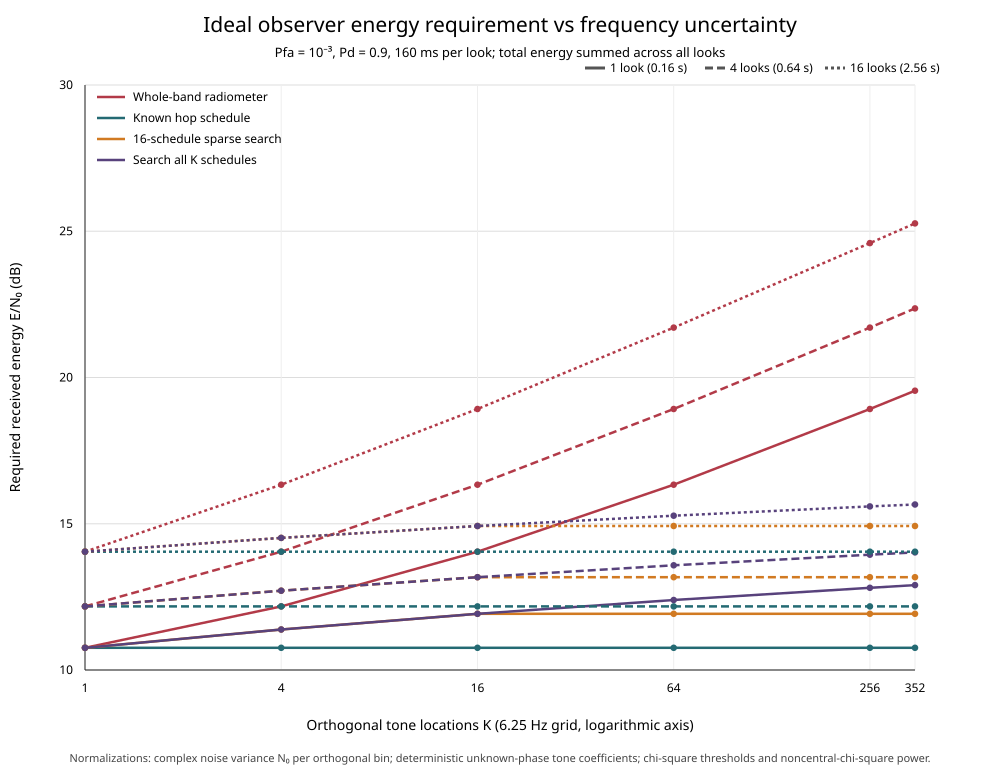

Source data for this figure (header and first rows):
K, looks, full_search_hypotheses, sparse_search_hypotheses, wideband_radiometer_E_over_N0_dB, known_hop_E_over_N0_dB, local16_E_over_N0_dB, full_search_E_over_N0_dB
1, 1, 1, 1, 10.76, 10.76, 10.76, 10.76
4, 1, 4, 4, 12.17, 10.76, 11.38, 11.38
16, 1, 16, 16, 14.05, 10.76, 11.92, 11.92
64, 1, 64, 16, 16.33, 10.76, 11.92, 12.39
256, 1, 256, 16, 18.92, 10.76, 11.92, 12.81
352, 1, 352, 16, 19.55, 10.76, 11.92, 12.9
1, 2, 1, 1, 11.41, 11.41, 11.41, 11.41
4, 2, 4, 4, 13.05, 11.41, 11.99, 11.99
16, 2, 16, 16, 15.14, 11.41, 12.49, 12.49
64, 2, 64, 16, 17.6, 11.41, 12.49, 12.93
256, 2, 256, 16, 20.3, 11.41, 12.49, 13.32
352, 2, 352, 16, 20.94, 11.41, 12.49, 13.4
1, 4, 1, 1, 12.17, 12.17, 12.17, 12.17
4, 4, 4, 4, 14.05, 12.17, 12.71, 12.71
16, 4, 16, 16, 16.33, 12.17, 13.17, 13.17
64, 4, 64, 16, 18.92, 12.17, 13.17, 13.58
256, 4, 256, 16, 21.7, 12.17, 13.17, 13.94
352, 4, 352, 16, 22.36, 12.17, 13.17, 14.02
1, 8, 1, 1, 13.05, 13.05, 13.05, 13.05
4, 8, 4, 4, 15.14, 13.05, 13.55, 13.55
16, 8, 16, 16, 17.6, 13.05, 13.99, 13.99
64, 8, 64, 16, 20.3, 13.05, 13.99, 14.36
256, 8, 256, 16, 23.14, 13.05, 13.99, 14.7
352, 8, 352, 16, 23.81, 13.05, 13.99, 14.77
1, 16, 1, 1, 14.05, 14.05, 14.05, 14.05
4, 16, 4, 4, 16.33, 14.05, 14.52, 14.52
16, 16, 16, 16, 18.92, 14.05, 14.92, 14.92
64, 16, 64, 16, 21.7, 14.05, 14.92, 15.28
256, 16, 256, 16, 24.59, 14.05, 14.92, 15.59
352, 16, 352, 16, 25.27, 14.05, 14.92, 15.66
